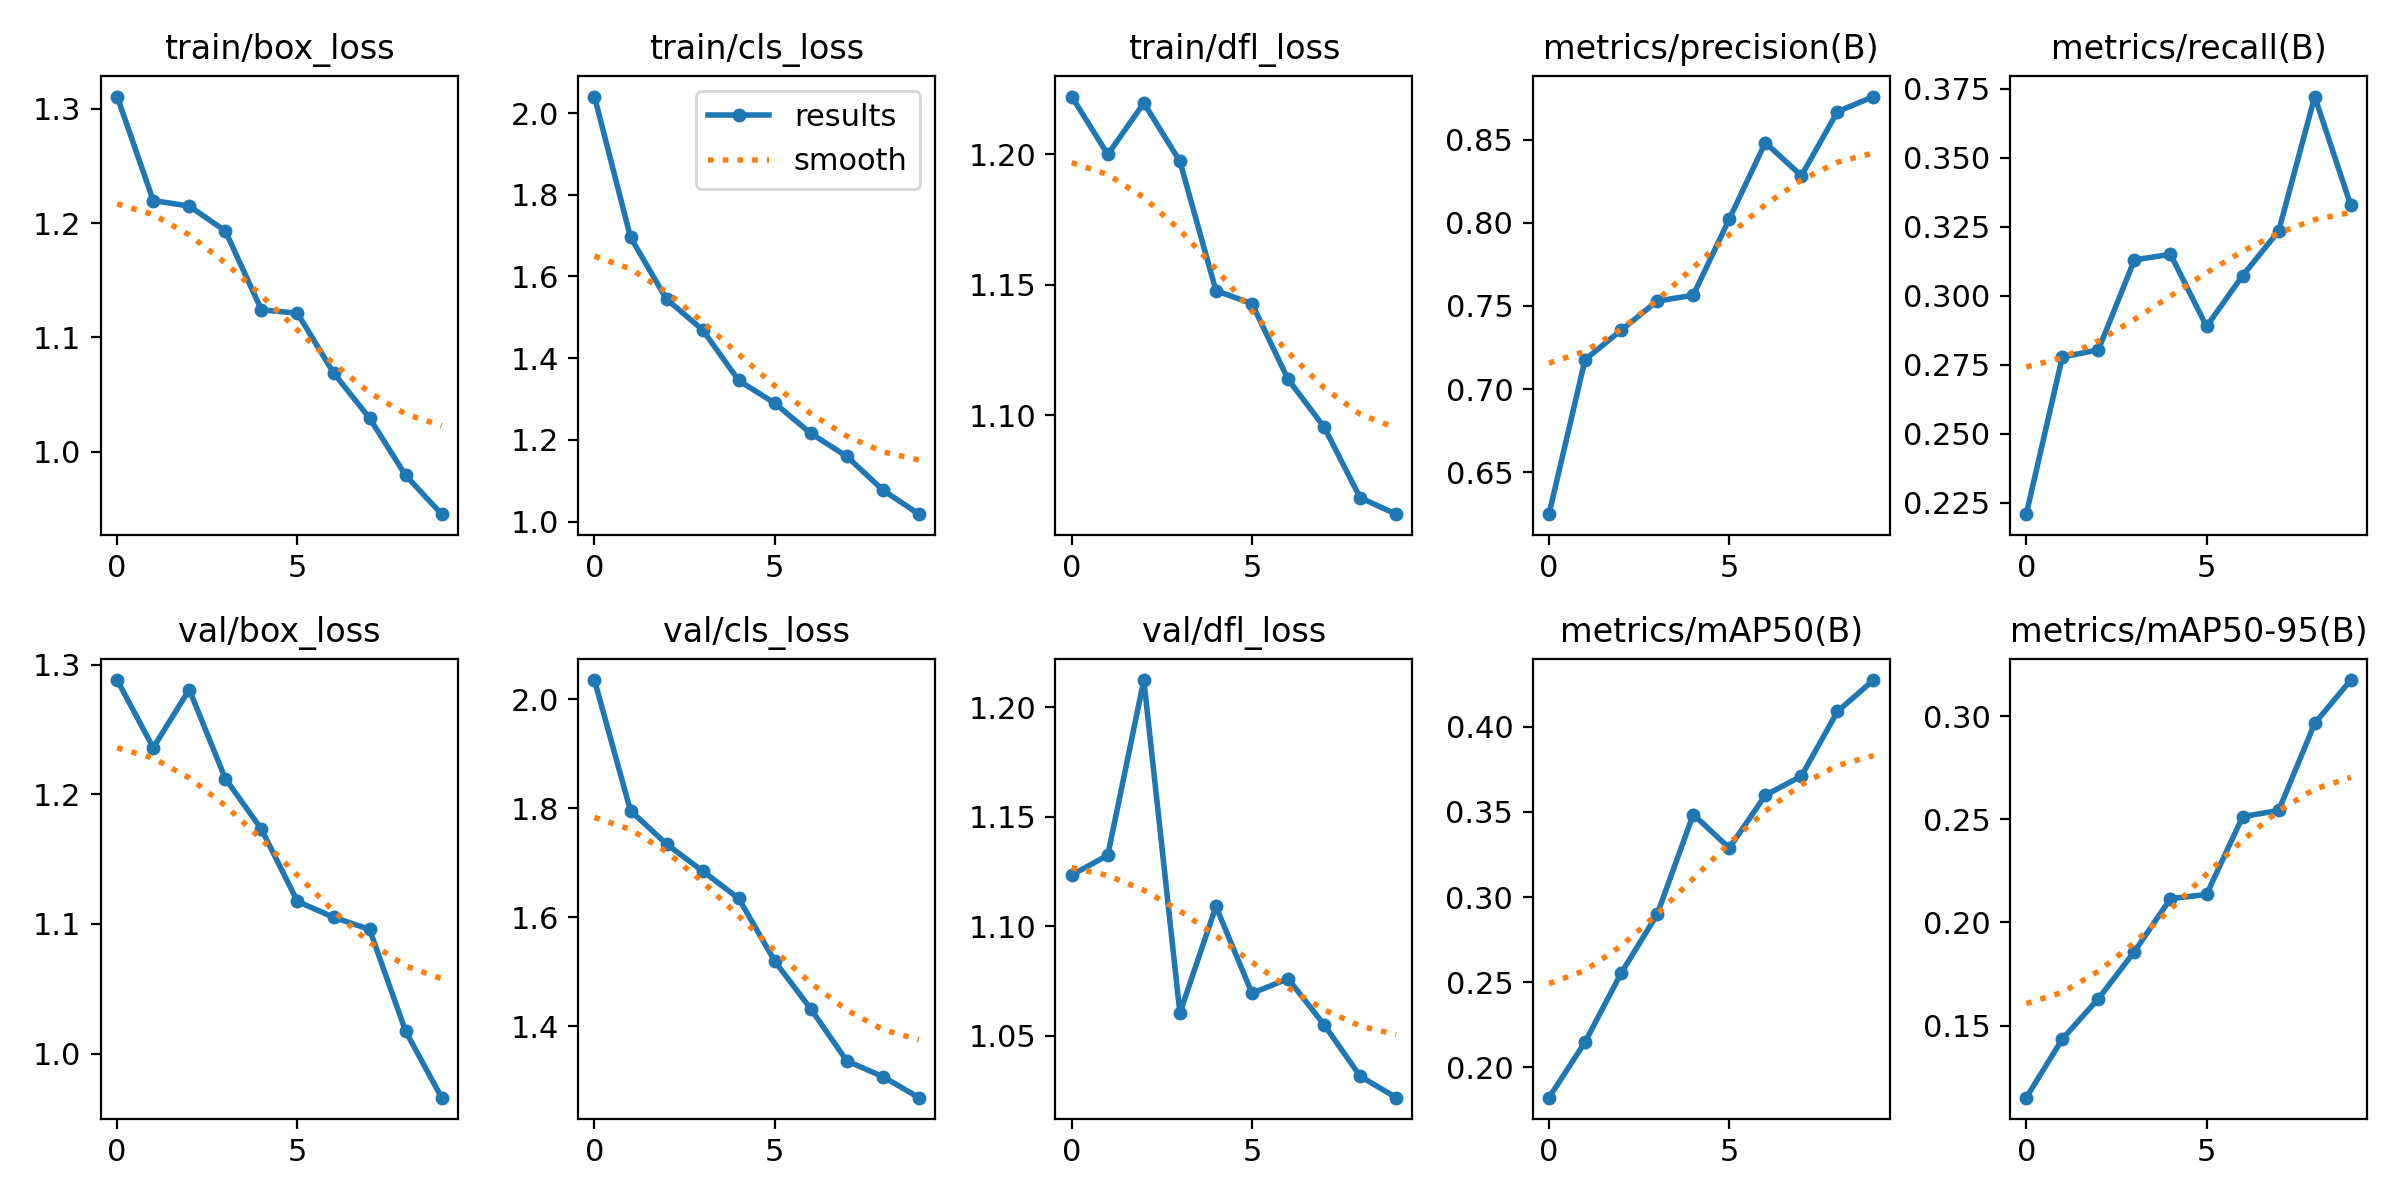

The data file committed next to this chart (first rows):
epoch, train/box_loss, train/cls_loss, train/dfl_loss, metrics/precision(B), metrics/recall(B), metrics/mAP50(B), metrics/mAP50-95(B), val/box_loss, val/cls_loss, val/dfl_loss, lr/pg0, lr/pg1, lr/pg2
0, 1.311, 2.041, 1.222, 0.6248, 0.2209, 0.1823, 0.1151, 1.288, 2.035, 1.123, 0.0002492, 0.0002492, 0.0002492
1, 1.22, 1.696, 1.2, 0.7177, 0.2778, 0.2149, 0.1435, 1.236, 1.796, 1.132, 0.0004555, 0.0004555, 0.0004555
2, 1.215, 1.544, 1.22, 0.7354, 0.2804, 0.2553, 0.1631, 1.281, 1.734, 1.212, 0.000611, 0.000611, 0.000611
3, 1.193, 1.469, 1.197, 0.7529, 0.313, 0.2898, 0.1859, 1.212, 1.685, 1.06, 0.0005406, 0.0005406, 0.0005406
4, 1.124, 1.345, 1.148, 0.7564, 0.315, 0.3484, 0.2115, 1.173, 1.634, 1.109, 0.0005406, 0.0005406, 0.0005406
5, 1.121, 1.29, 1.143, 0.8023, 0.2889, 0.3288, 0.2135, 1.117, 1.519, 1.069, 0.0004645, 0.0004645, 0.0004645
6, 1.069, 1.216, 1.114, 0.8482, 0.3073, 0.3597, 0.2513, 1.105, 1.431, 1.076, 0.0003883, 0.0003883, 0.0003883
7, 1.029, 1.159, 1.095, 0.8283, 0.3235, 0.371, 0.2543, 1.096, 1.336, 1.055, 0.0003122, 0.0003122, 0.0003122
8, 0.9794, 1.077, 1.068, 0.8668, 0.3722, 0.4088, 0.2965, 1.017, 1.307, 1.032, 0.0002361, 0.0002361, 0.0002361
9, 0.9454, 1.018, 1.062, 0.8759, 0.3328, 0.4273, 0.3175, 0.9659, 1.268, 1.022, 0.00016, 0.00016, 0.00016
